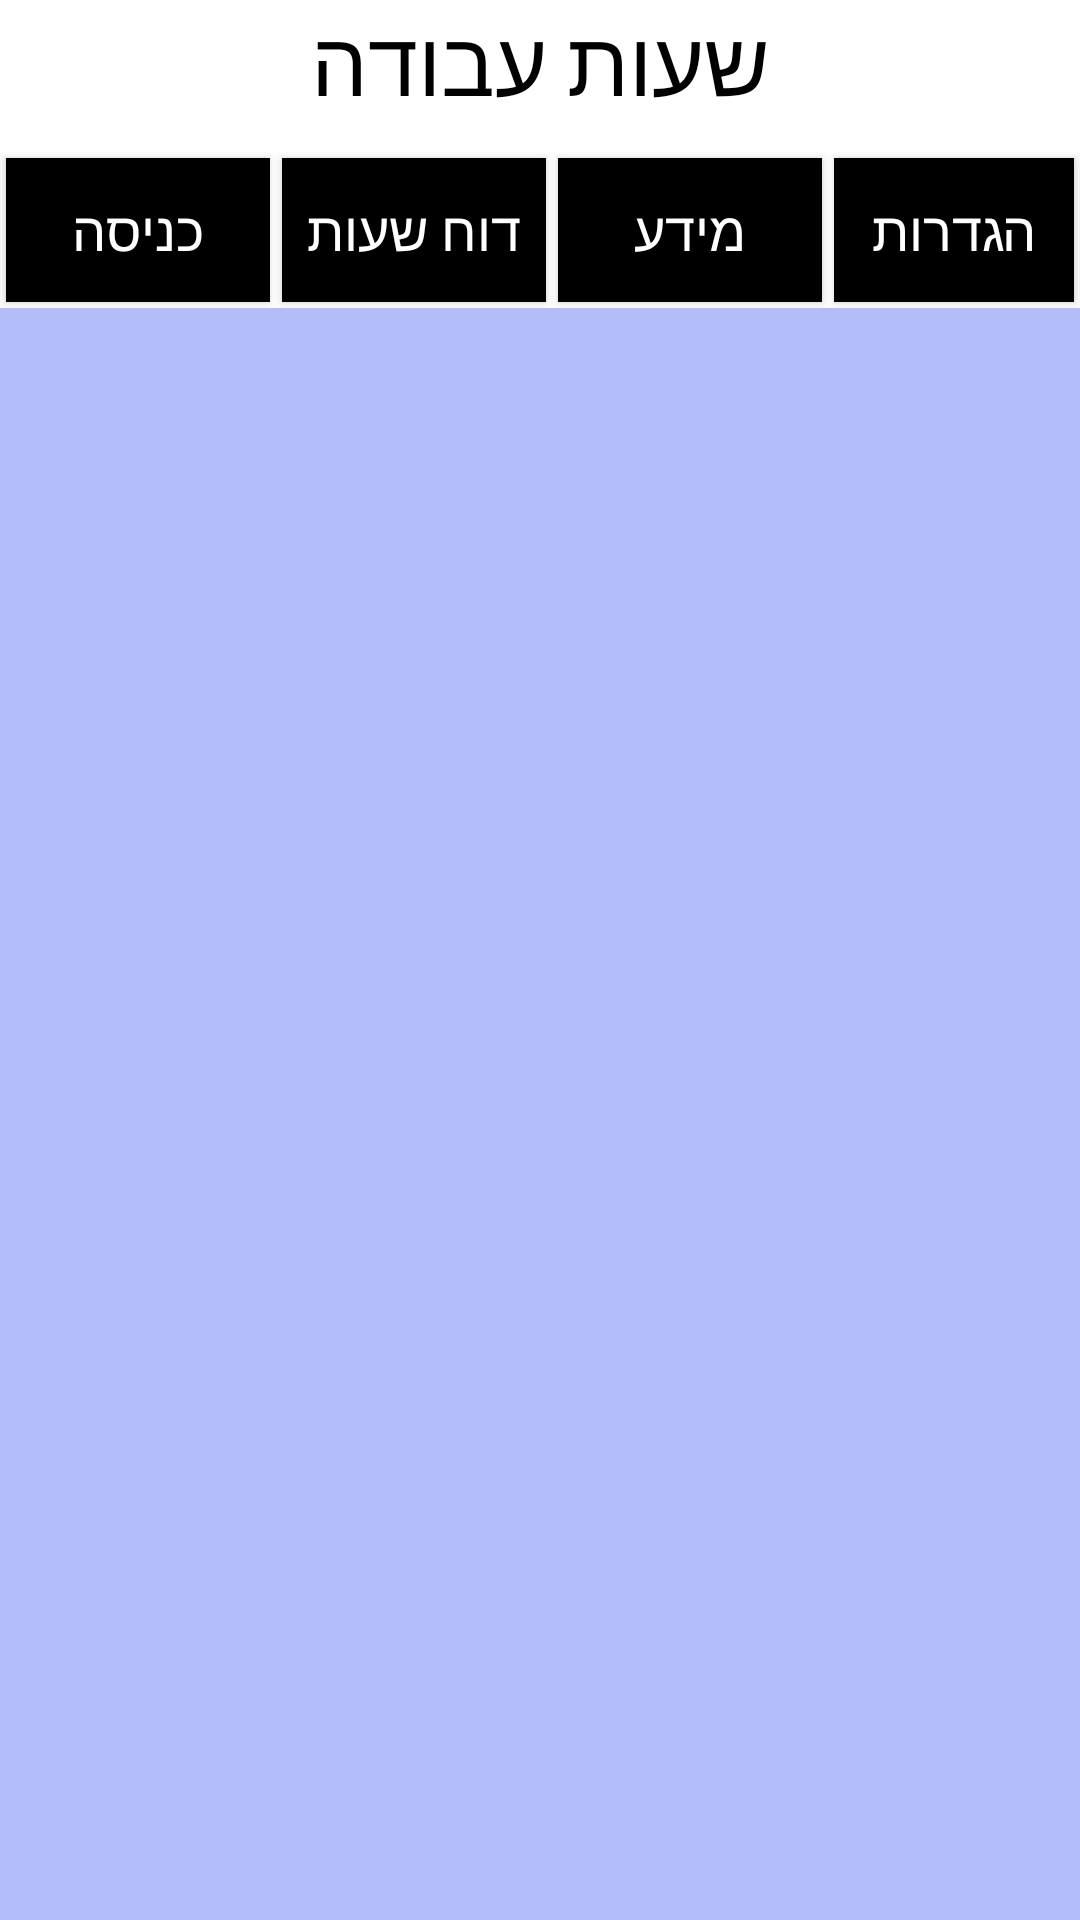

This screen was rendered from an Android layout file. Write that file and the resources it references.
<!-- AndroidManifest.xml: application theme Theme.HoursWork_Project -->
<!-- res/layout/activity_main.xml -->
<?xml version="1.0" encoding="utf-8"?>
<LinearLayout xmlns:android="http://schemas.android.com/apk/res/android"
    xmlns:app="http://schemas.android.com/apk/res-auto"
    xmlns:tools="http://schemas.android.com/tools"
    android:layout_width="match_parent"
    android:layout_height="match_parent"
    android:orientation="vertical"
    tools:context=".MainActivity">

    <LinearLayout
        android:layout_width="match_parent"
        android:layout_height="wrap_content"
        android:orientation="vertical"
        android:layout_gravity="center"
        android:gravity="center">

        <TextView
            android:layout_width="match_parent"
            android:layout_height="wrap_content"
            android:gravity="center"
            android:textSize="30sp"
            android:layout_marginBottom="10dp"
            android:textColor="@color/black"
            android:text="שעות עבודה" />
        <LinearLayout
            android:layout_width="match_parent"
            android:layout_height="wrap_content"
            android:orientation="horizontal">
        <Button
            android:layout_width="wrap_content"
            android:layout_height="wrap_content"
            android:textSize="18sp"
            android:background="@color/black"
            android:textColor="@color/white"
            android:layout_margin="2dp"
            android:id="@+id/btnEntrance"
            android:text="כניסה"/>

        <Button
            android:layout_width="wrap_content"
            android:layout_height="wrap_content"
            android:textSize="18sp"
            android:layout_margin="2dp"
            android:background="@color/black"
            android:textColor="@color/white"
            android:id="@+id/btnHoursReport"
            android:text="דוח שעות"/>
        <Button
            android:layout_width="wrap_content"
            android:layout_height="wrap_content"
            android:textSize="18sp"
            android:layout_margin="2dp"
            android:background="@color/black"
            android:textColor="@color/white"
            android:id="@+id/btnInformation"
            android:text="מידע"/>
        <Button
            android:layout_width="wrap_content"
            android:layout_height="wrap_content"
            android:textSize="18sp"
            android:layout_margin="2dp"
            android:background="@color/black"
            android:textColor="@color/white"
            android:id="@+id/btnDefinitions"
            android:text="הגדרות"/>
        </LinearLayout>

    </LinearLayout>

        <LinearLayout
            android:layout_width="match_parent"
            android:layout_height="match_parent"
            android:id="@+id/container"
            android:background="#B2BDFA"
            android:orientation="vertical">

        </LinearLayout>


</LinearLayout>
<!-- resources referenced by this layout -->
<resources>
  <style name="Theme.HoursWork_Project" parent="Theme.MaterialComponents.DayNight.DarkActionBar">
          
          <item name="colorPrimary">#9BD0E8</item>
          <item name="colorPrimaryVariant">#C5CDFD</item>
          <item name="colorOnPrimary">@color/white</item>
          
          <item name="colorSecondary">@color/teal_200</item>
          <item name="colorSecondaryVariant">@color/teal_700</item>
          <item name="colorOnSecondary">@color/black</item>
          
          <item name="android:statusBarColor" tools:targetApi="l">?attr/colorPrimaryVariant</item>
          
      </style>
  <!-- not gathered from this repository: default colours our renderer supplied (Android Studio template values) -->
  <color name="teal_200">#FF03DAC5</color>
  <color name="teal_700">#FF018786</color>
  <color name="black">#FF000000</color>
  <color name="white">#FFFFFFFF</color>
</resources>
